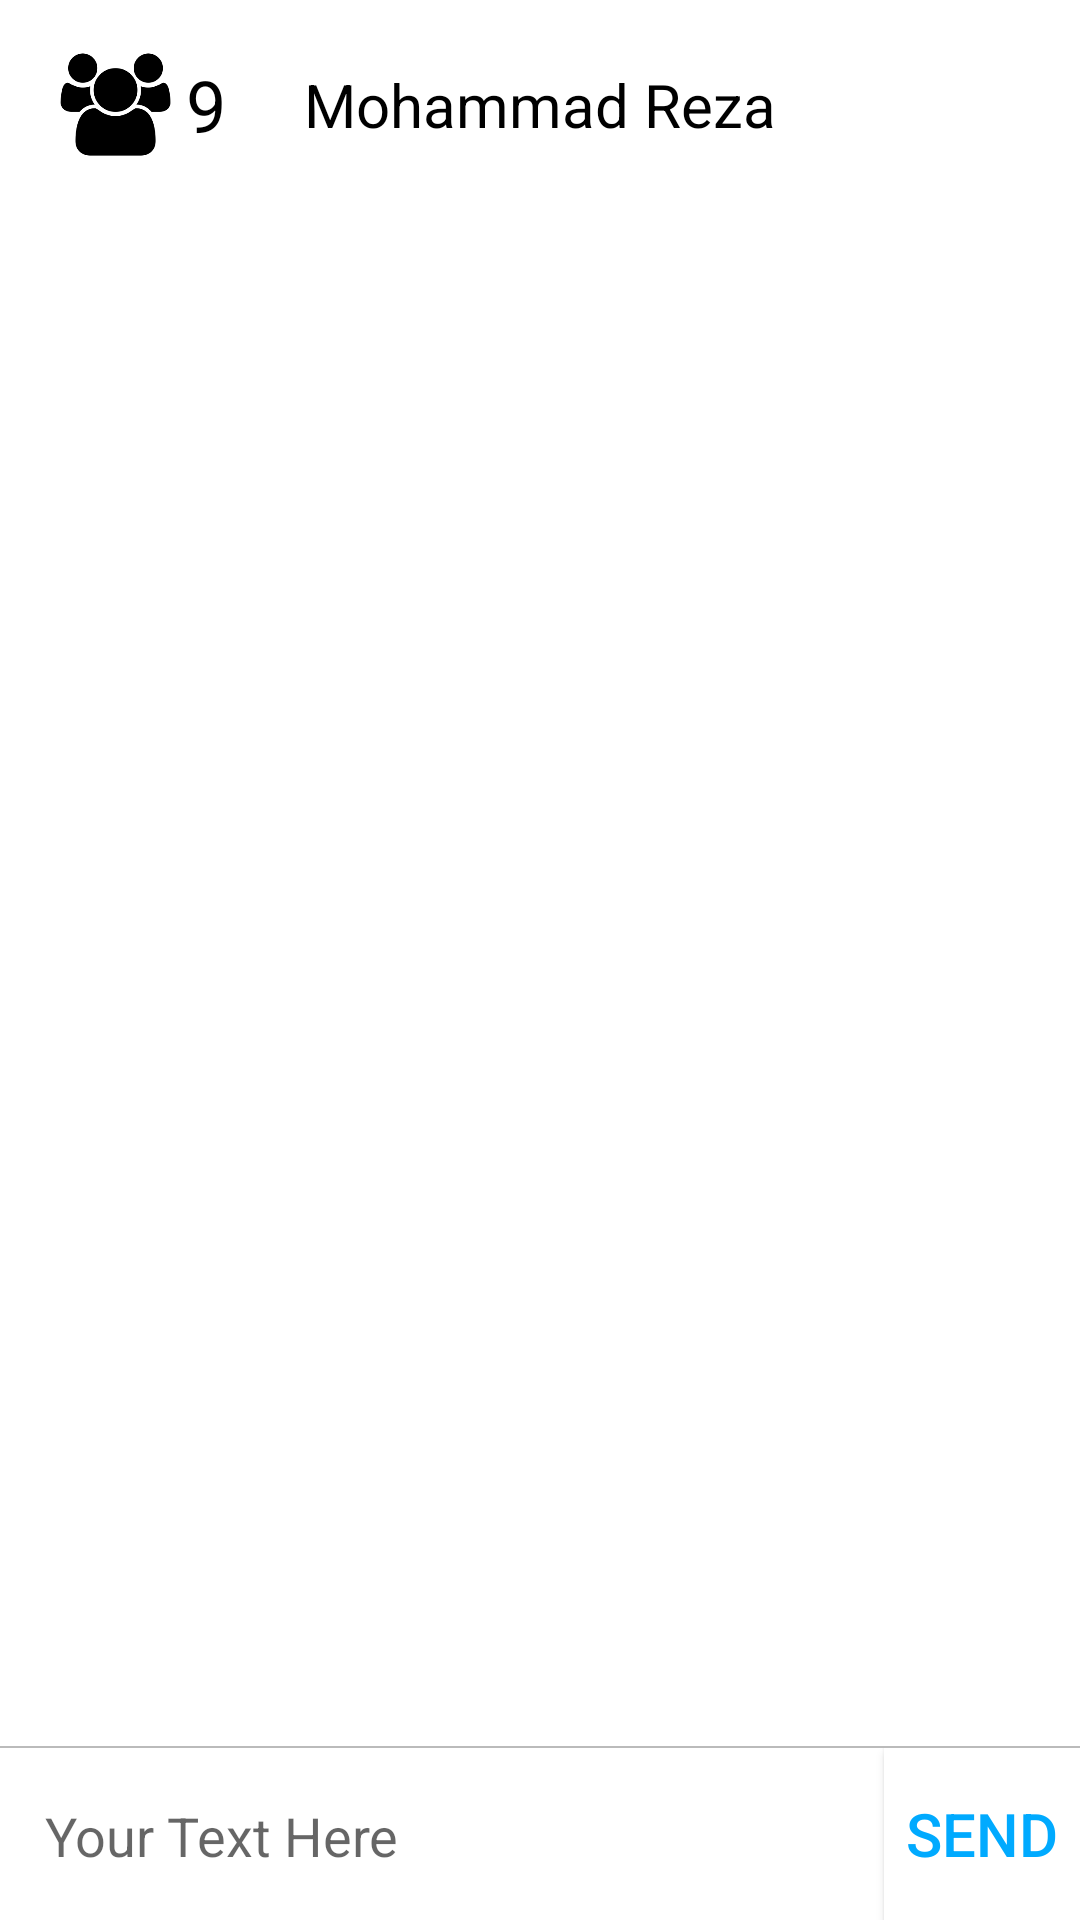

Produce the Android XML layout that renders to this screen, including the resource entries it uses.
<!-- AndroidManifest.xml: application theme AppTheme -->
<!-- res/layout/activity_hall.xml -->
<?xml version="1.0" encoding="utf-8"?>

<LinearLayout xmlns:android="http://schemas.android.com/apk/res/android"
    xmlns:tools="http://schemas.android.com/tools"
    android:id="@+id/activity_hall"
    android:layout_width="match_parent"
    android:layout_height="match_parent"
    tools:context="com.xte.xte.Hall"
    android:orientation="vertical"
    android:background="#fff">

    <LinearLayout
        android:layout_width="match_parent"
        android:layout_height="match_parent"
        android:layout_weight="1"
        android:baselineAligned="false"
        android:orientation="vertical">

        <RelativeLayout
            android:layout_width="match_parent"
            android:layout_height="match_parent"
            android:layout_weight="1">

            <ListView
                android:layout_width="match_parent"
                android:layout_height="match_parent"
                android:layout_weight="1"
                android:id="@+id/Lst_Hall"
                android:background="#fff"/>

            <RelativeLayout
            android:layout_width="match_parent"
                android:layout_weight="8"
                android:background="@drawable/layuot_bg_gradiant"
                tools:ignore="NestedWeights"
                android:layout_height="70dp">




                <Button
                    android:layout_centerVertical="true"
                    android:layout_alignParentLeft="true"
                    android:layout_alignParentStart="true"
                    android:id="@+id/Btn_GuysDialog"
                    android:background="@drawable/online_guys"
                    android:textAllCaps="false"
                    android:textAlignment="center"
                    android:layout_marginLeft="20dp"
                    android:layout_marginTop="20dp"
                    android:layout_width="37dp"
                    android:layout_height="37dp" />

                <TextView
                    android:text="9"
                    android:layout_width="wrap_content"
                    android:layout_height="wrap_content"
                    android:layout_centerVertical="true"
                    android:layout_toRightOf="@+id/Btn_GuysDialog"
                    android:layout_toEndOf="@+id/Btn_GuysDialog"
                    android:id="@+id/Txt_NumberOfOnlineGus"
                    android:layout_marginLeft="5dp"
                    android:textAlignment="center"
                    android:textSize="24sp"
                    android:textColor="#000" />


                <TextView
                    android:text="Mohammad Reza"
                    android:layout_width="wrap_content"
                    android:layout_height="wrap_content"
                    android:id="@+id/Txt_FullName"
                    android:textAlignment="center"
                    android:textSize="20sp"
                    android:textColor="#000"
                    android:layout_centerVertical="true"
                    android:layout_centerHorizontal="true" />
            </RelativeLayout>

        </RelativeLayout>

    </LinearLayout>

    <LinearLayout
        android:orientation="vertical"
        android:layout_width="match_parent"
        android:layout_height="match_parent"
        android:layout_weight="10">

        <RelativeLayout
            android:layout_width="match_parent"
            android:layout_height="match_parent"
            android:layout_weight="27"
            android:background="#bbb">

        </RelativeLayout>

        <LinearLayout
            android:orientation="horizontal"
            android:layout_width="match_parent"
            android:layout_height="match_parent"
            android:layout_weight="0.3">

            <EditText
                android:layout_width="match_parent"
                android:layout_height="match_parent"
                android:inputType="textPersonName"
                android:ems="10"
                android:id="@+id/Edt_message"
                android:layout_weight="1"
                android:background="@drawable/edittext_background"
                android:layout_margin="5dp"
                android:hint="@string/your_text_here"
                tools:ignore="NestedWeights" />

            <Button
                android:layout_width="match_parent"
                android:layout_height="match_parent"
                android:id="@+id/Btn_Send"
                android:layout_weight="4.5"
                android:elevation="1dp"
                android:background="#fff"
                android:text="@string/send"
                android:textColor="#00aaff"
                tools:ignore="UnusedAttribute"
                android:textSize="20sp" />
        </LinearLayout>
    </LinearLayout>

</LinearLayout>
<!-- resources referenced by this layout -->
<resources>
  <!-- drawable edittext_background (drawable) -->
  <?xml version="1.0" encoding="utf-8"?>
  
  <shape xmlns:android="http://schemas.android.com/apk/res/android" >
      <stroke
          android:width="0dp"
          android:color="#000" />
  
      <solid android:color="#fff" />
  
      <padding
          android:left="10dp"
          android:right="1dp"
          android:top="1dp" />
  
      <corners android:radius="5dp" />
  </shape>
  <!-- drawable layuot_bg_gradiant (drawable) -->
  <?xml version="1.0" encoding="utf-8"?>
  <shape xmlns:android="http://schemas.android.com/apk/res/android"
      android:shape="rectangle">
      <gradient
          android:startColor="@android:color/transparent"
  
  
          android:endColor="#fff"
          android:gradientRadius="20dp"
          android:angle="90" />
  </shape>
  <!-- drawable online_guys: png bitmap (drawable, 20863 bytes) -->
  <string name="send">SEND</string>
  <string name="your_text_here">Your Text Here</string>
  <style name="AppTheme" parent="Theme.AppCompat.Light.DarkActionBar">
          
          <item name="colorPrimary">@color/colorPrimary</item>
          <item name="colorPrimaryDark">@color/colorPrimaryDark</item>
          <item name="colorAccent">@color/colorAccent</item>
      </style>
  <!-- not gathered from this repository: default colours our renderer supplied (Android Studio template values) -->
  <color name="colorPrimary">#FF6200EE</color>
  <color name="colorPrimaryDark">#FF3700B3</color>
  <color name="colorAccent">#FF03DAC5</color>
</resources>
